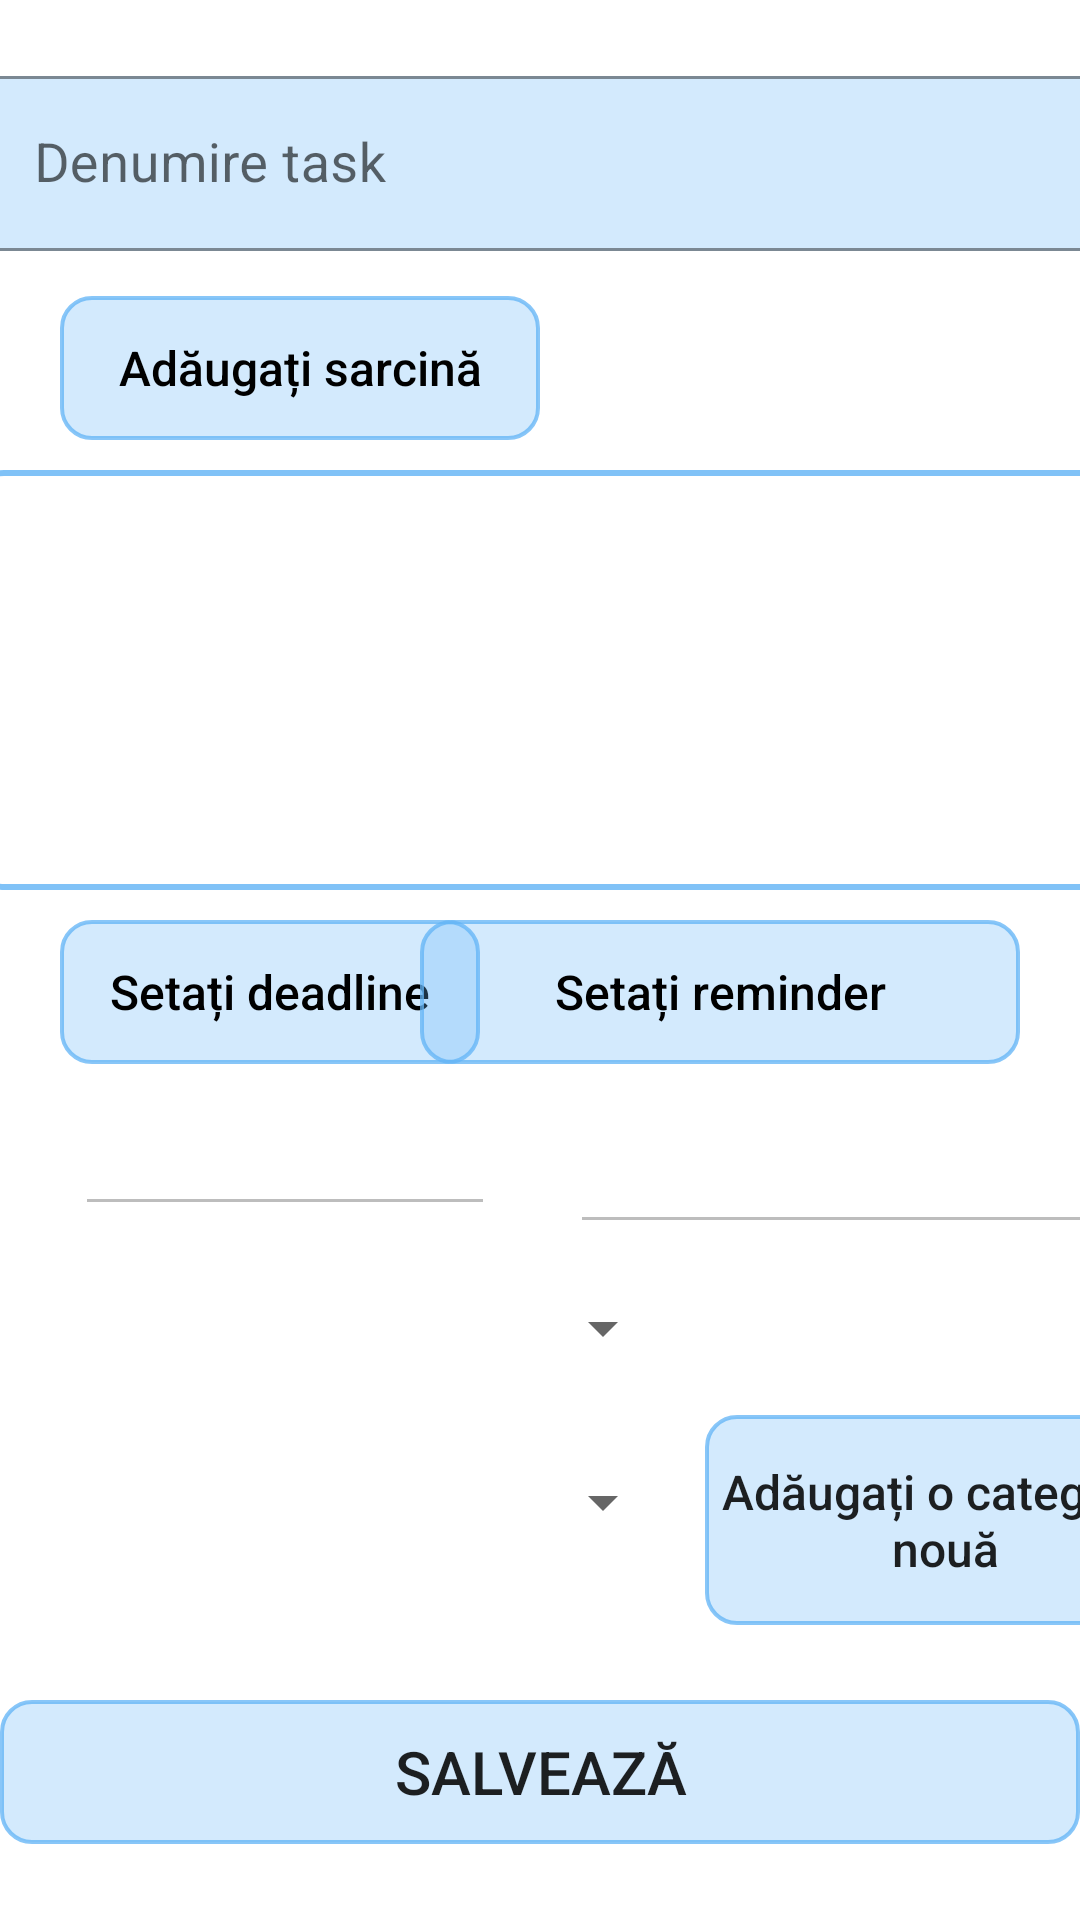

Reconstruct the res/layout file that produces this screen, plus the resources it refers to.
<!-- AndroidManifest.xml: application theme Theme.Aplicatie -->
<!-- res/layout/activity_modifica_task.xml -->
<?xml version="1.0" encoding="utf-8"?>
<androidx.constraintlayout.widget.ConstraintLayout xmlns:android="http://schemas.android.com/apk/res/android"
    xmlns:app="http://schemas.android.com/apk/res-auto"
    xmlns:tools="http://schemas.android.com/tools"
    android:layout_width="match_parent"
    android:layout_height="match_parent"
    tools:context=".ModificaTaskActivity">

    <com.google.android.material.textfield.TextInputLayout
        android:id="@+id/tilDenumireTaskModificat"
        android:layout_width="380dp"
        android:layout_height="wrap_content"
        android:clickable="false"
        style="@style/Widget.MaterialComponents.TextInputLayout.OutlinedBox"
        app:hintTextColor="@color/black"
        android:hint="@string/hintDenumireTaskModificat"
        app:counterTextColor="@color/light_blue"
        app:boxBackgroundColor="#4864B5F6"
        app:boxStrokeColor="@color/light_blue"
        android:layout_marginTop="20dp"
        app:layout_constraintEnd_toEndOf="parent"
        app:layout_constraintStart_toStartOf="parent"
        app:layout_constraintTop_toTopOf="parent">

        <EditText
            android:id="@+id/etDenumireTaskModificat"
            android:layout_width="match_parent"
            android:layout_height="wrap_content"
            android:layout_margin="5dp"
            android:textColor="@color/black"
            android:textSize="18sp"
            android:clickable="false"
            android:enabled="false"
            android:minHeight="48dp"
            tools:ignore="SpeakableTextPresentCheck" />
    </com.google.android.material.textfield.TextInputLayout>

    <androidx.appcompat.widget.AppCompatButton
        android:id="@+id/btnAdaugaSarcinaModificat"
        android:layout_width="160dp"
        android:layout_height="wrap_content"
        android:layout_marginStart="20dp"
        android:layout_marginTop="10dp"
        android:textColor="@color/black"
        android:textSize="16sp"
        android:background="@drawable/buton_albastru"
        android:text="@string/btnAdaugaSarcina"
        android:textAllCaps="false"
        app:layout_constraintStart_toStartOf="parent"
        app:layout_constraintTop_toBottomOf="@+id/tilDenumireTaskModificat" />

    <androidx.recyclerview.widget.RecyclerView
        android:id="@+id/recycleViewListaSarciniModificate"
        android:layout_width="380dp"
        android:layout_height="140dp"
        android:layout_marginTop="10dp"
        android:background="@drawable/rv_task_sarcini"
        app:layout_constraintEnd_toEndOf="parent"
        app:layout_constraintStart_toStartOf="parent"
        app:layout_constraintTop_toBottomOf="@+id/btnAdaugaSarcinaModificat" />

    <androidx.appcompat.widget.AppCompatButton
        android:id="@+id/btnSeteazaDeadlineModificat"
        android:layout_width="140dp"
        android:layout_height="wrap_content"
        android:text="@string/tvSeteazaDeadline"
        android:layout_marginTop="10dp"
        android:layout_marginStart="20dp"
        android:textColor="@color/black"
        android:textSize="16sp"
        android:textAllCaps="false"
        android:background="@drawable/buton_albastru"
        app:layout_constraintStart_toStartOf="parent"
        app:layout_constraintTop_toBottomOf="@+id/recycleViewListaSarciniModificate" />

    <EditText
        android:id="@+id/etDeadlineModificat"
        android:layout_width="140dp"
        android:layout_height="wrap_content"
        android:layout_marginStart="25dp"
        android:layout_marginTop="10dp"
        android:clickable="false"
        android:enabled="false"
        android:text=""
        android:textColor="#038DFB"
        android:textSize="20sp"
        android:textStyle="bold"
        app:layout_constraintStart_toStartOf="parent"
        app:layout_constraintTop_toBottomOf="@+id/btnSeteazaDeadlineModificat"
        tools:ignore="SpeakableTextPresentCheck,TouchTargetSizeCheck" />


    <androidx.appcompat.widget.AppCompatButton
        android:id="@+id/btnSeteazaReminderModificat"
        android:layout_width="200dp"
        android:layout_height="wrap_content"
        android:text="@string/btnSeteazaReminderTask"
        android:layout_marginTop="10dp"
        android:layout_marginEnd="20dp"
        android:textColor="@color/black"
        android:textSize="16sp"
        android:textAllCaps="false"
        android:background="@drawable/buton_albastru"
        app:layout_constraintEnd_toEndOf="parent"
        app:layout_constraintTop_toBottomOf="@+id/recycleViewListaSarciniModificate" />

    <EditText
        android:id="@+id/etReminderTaskModificat"
        android:layout_width="200dp"
        android:layout_height="60dp"
        android:layout_marginStart="25dp"
        android:enabled="false"
        android:text=""
        android:clickable="false"
        android:textColor="#038DFB"
        android:textSize="18sp"
        android:textStyle="bold"
        app:layout_constraintStart_toEndOf="@+id/etDeadlineModificat"
        app:layout_constraintTop_toBottomOf="@+id/btnSeteazaReminderModificat"
        tools:ignore="TouchTargetSizeCheck,SpeakableTextPresentCheck" />


    <Spinner
        android:id="@+id/spinnerGradImportantaTaskModificat"
        android:layout_width="200dp"
        android:layout_height="48dp"
        android:layout_marginStart="25dp"
        android:layout_marginTop="10dp"
        app:layout_constraintStart_toStartOf="parent"
        app:layout_constraintTop_toBottomOf="@+id/etDeadlineModificat"
        tools:ignore="SpeakableTextPresentCheck" />

    <Spinner
        android:id="@+id/spinnerCategorieTaskModificat"
        android:layout_width="200dp"
        android:layout_height="48dp"
        android:layout_marginStart="25dp"
        android:layout_marginTop="10dp"
        app:layout_constraintStart_toStartOf="parent"
        app:layout_constraintTop_toBottomOf="@+id/spinnerGradImportantaTaskModificat"
        tools:ignore="SpeakableTextPresentCheck" />

    <androidx.appcompat.widget.AppCompatButton
        android:id="@+id/btnAdaugaCategorieTaskModificat"
        android:layout_width="160dp"
        android:layout_height="70dp"
        android:layout_marginStart="10dp"
        android:layout_marginTop="175dp"
        android:background="@drawable/buton_albastru"
        android:text="@string/btnAdaugaCategorieTask"
        android:textAllCaps="false"
        android:textSize="16sp"
        app:layout_constraintStart_toEndOf="@+id/spinnerCategorieTaskModificat"
        app:layout_constraintTop_toBottomOf="@+id/recycleViewListaSarciniModificate" />

    <androidx.appcompat.widget.AppCompatButton
        android:id="@+id/btnSalveazaTaskModificat"
        android:layout_width="360dp"
        android:layout_height="wrap_content"
        android:layout_marginTop="25dp"
        android:text="@string/salveaza"
        android:textSize="20sp"
        android:background="@drawable/buton_albastru"
        app:layout_constraintEnd_toEndOf="parent"
        app:layout_constraintStart_toStartOf="parent"
        app:layout_constraintTop_toBottomOf="@+id/btnAdaugaCategorieTaskModificat" />

</androidx.constraintlayout.widget.ConstraintLayout>
<!-- resources referenced by this layout -->
<resources>
  <color name="black">#FF000000</color>
  <color name="light_blue">#816FBBF8</color>
  <!-- drawable buton_albastru (drawable) -->
  <?xml version="1.0" encoding="utf-8"?>
  <shape xmlns:android="http://schemas.android.com/apk/res/android"
      android:shape="rectangle">
  
      <stroke
          android:color="#C364B5F6"
          android:width="1.2dp" />
  
      <corners android:radius="10dp"/>
  
      <solid
          android:color="#4864B5F6"/>
  
  </shape>
  <!-- drawable rv_task_sarcini (drawable) -->
  <?xml version="1.0" encoding="utf-8"?>
  <shape xmlns:android="http://schemas.android.com/apk/res/android"
      android:shape="rectangle">
  
      <stroke
          android:color="#A1379FF3"
          android:width="2dp" />
  
      <corners android:radius="10dp"/>
  
  
  </shape>
  <string name="btnAdaugaCategorieTask">Adăugați o categorie nouă</string>
  <string name="btnAdaugaSarcina">Adăugați sarcină</string>
  <string name="btnSeteazaReminderTask">Setați reminder</string>
  <string name="hintDenumireTaskModificat">Denumire task</string>
  <string name="salveaza">SALVEAZĂ</string>
  <string name="tvSeteazaDeadline">Setați deadline</string>
  <style name="Theme.Aplicatie" parent="Theme.MaterialComponents.DayNight.NoActionBar">
          
          <item name="colorPrimary">#E40B69F6</item>
          <item name="colorPrimaryVariant">@color/purple_700</item>
          <item name="colorOnPrimary">@color/white</item>
          
          <item name="colorSecondary">@color/light_pink</item>
          <item name="colorSecondaryVariant">#F33E7B</item>
          <item name="colorOnSecondary">@color/black</item>
          
          <item name="android:statusBarColor">#35363C</item>
          
      </style>
  <color name="purple_700">#FF3700B3</color>
  <color name="white">#FFFFFFFF</color>
  <color name="light_pink">#F8B1CA</color>
</resources>
